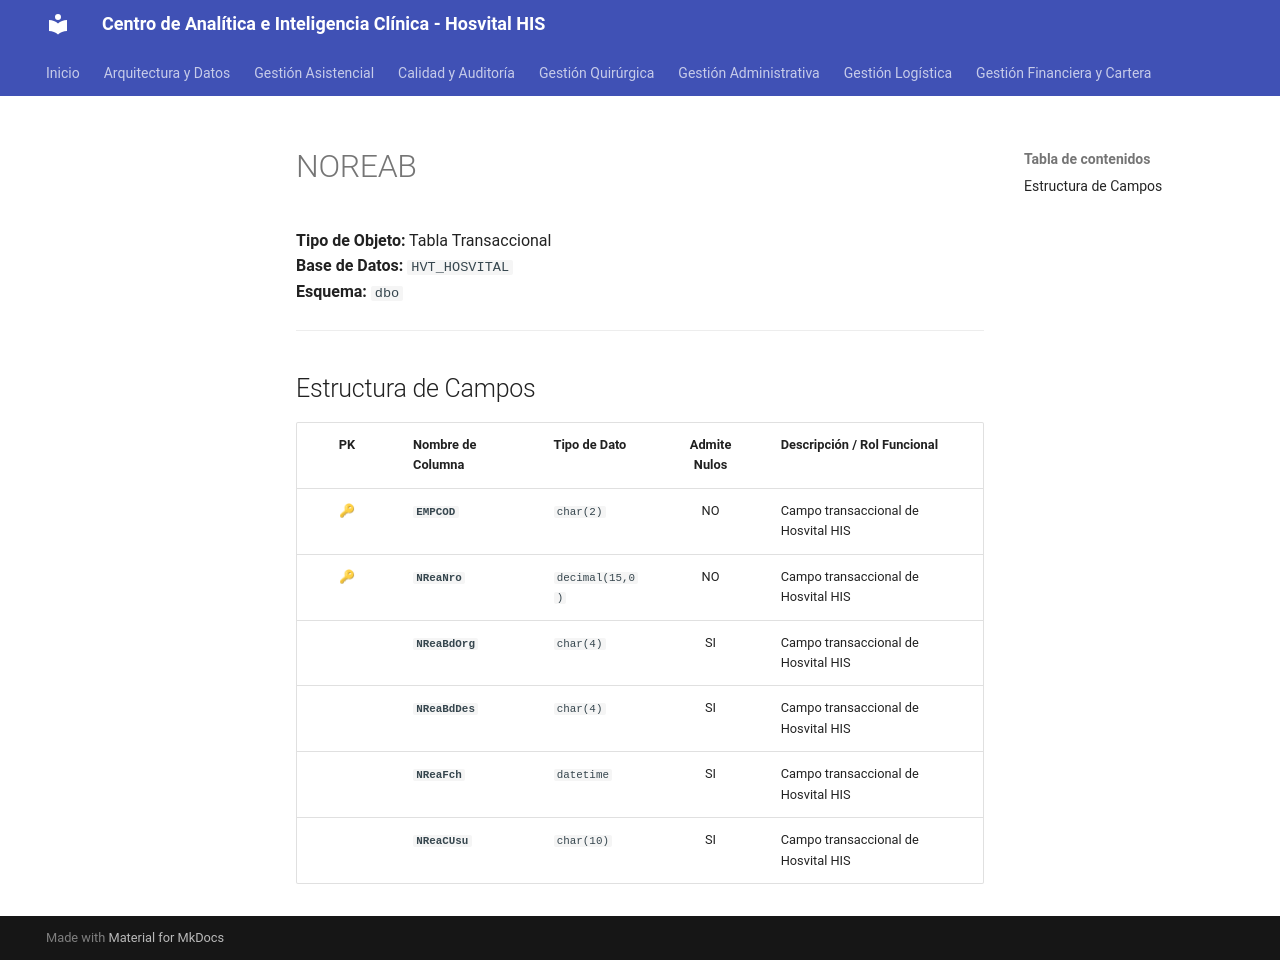

repository: SoporteSaludtech/superset-docs · page: diccionario-general/NOREAB/index.html · generator: mkdocs

# NOREAB

**Tipo de Objeto:** Tabla Transaccional  
**Base de Datos:** `HVT_HOSVITAL`  
**Esquema:** `dbo`

---

## Estructura de Campos

| PK | Nombre de Columna | Tipo de Dato | Admite Nulos | Descripción / Rol Funcional |
| :-: | :--- | :--- | :-: | :--- |
| 🔑 | **`EMPCOD`** | `char(2)` | NO | Campo transaccional de Hosvital HIS |
| 🔑 | **`NReaNro`** | `decimal(15,0)` | NO | Campo transaccional de Hosvital HIS |
|  | **`NReaBdOrg`** | `char(4)` | SI | Campo transaccional de Hosvital HIS |
|  | **`NReaBdDes`** | `char(4)` | SI | Campo transaccional de Hosvital HIS |
|  | **`NReaFch`** | `datetime` | SI | Campo transaccional de Hosvital HIS |
|  | **`NReaCUsu`** | `char(10)` | SI | Campo transaccional de Hosvital HIS |
